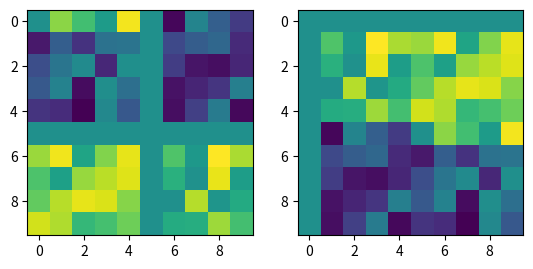
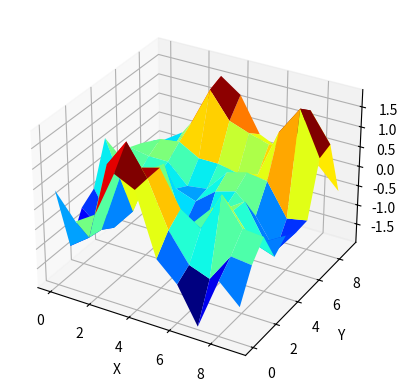

Recreate these plots in Python, in order.
#!/usr/bin/env python3
# -*- coding: utf-8 -*-
"""
Created on Sun Jun 28 13:37:05 2020

[redacted]
"""
import numpy as np
import math
import matplotlib.pyplot as plt
from matplotlib import cm
from mpl_toolkits.mplot3d import Axes3D

class Spectrum:
    def __init__(self, qL, qr, qs, H, C):
        self.qL     = qL #shortest wave vector (Longest wavelength)
        self.qr     = qr #roll-off wave vector (Intermediate wavelength)
        self.qs     = qs #longest wave vector  (shortest wavelength)
        self.H      = H  #hurst exponent
        self.C      = C
        
epsilon = 10**(-10)       
class RoughSurface:
    def __init__(self, L_vec, N_vec, spectrum):
        self.Lx, self.Ly = L_vec
        self.Nx, self.Ny = N_vec
        self.spectrum    = spectrum
        self.__make_psd()
        
    def __make_psd(self):
        qL_sq  = self.spectrum.qL**2
        qs_sq = self.spectrum.qs**2
        qr_sq = self.spectrum.qr**2
        freq_x   = np.fft.fftfreq(self.Nx, 1/self.Nx) * 2 * np.pi / self.Lx
        freq_y   = np.fft.fftfreq(self.Ny, 1/self.Ny) * 2 * np.pi / self.Ly
        
        xx, yy = np.meshgrid(freq_x, freq_y)
        print(xx.shape, yy.shape, freq_x.size, freq_y.size)
        q_sq_mat   = xx**2 + yy**2
        self.psd = np.zeros((self.Nx, self.Ny))
        for i in range(self.Nx):
            for j in range(self.Ny):
                q_sq = q_sq_mat[i, j]
                print(i, j , q_sq)
                if q_sq < qL_sq  or  q_sq > qs_sq:
                    continue
                if q_sq >= qL_sq and q_sq < qr_sq:
                    self.psd[i, j] = self.spectrum.C
                else:
                    self.psd[i, j] = self.spectrum.C / (q_sq/qr_sq)**(self.spectrum.H + 1)
        print(self.psd)
        self.q_sq_mat = q_sq_mat
        print(xx.shape, yy.shape, freq_x.size, freq_y.size)
        
    def random_phase_surface(self):
        phases = self.get_rand_uniform_phases()
        H = np.exp(phases*1j) * np.sqrt(self.psd)
        self.heights = (self.Lx**2 + self.Ly**2)**(1/2) * np.fft.ifft2(H)
        print(self.heights)
        fig, (ax1, ax2) = plt.subplots(1, 2)
        ax1.imshow(phases)
        ax2.imshow(np.fft.fftshift(phases))
        plt.show()
    def get_rand_uniform_phases(self):
        M, N = self.psd.shape
        phases_centered = np.zeros((M,N))
        M_half = int(M/2)
        N_half = int(N/2)
        print(M_half, N_half)
        phases_centered[0:(M_half+1), :] =  np.random.uniform(0, 2*np.pi, (M_half + 1, N) )
        #phases_centered[:, N_half] = -10
        X = M - M_half - 1
        if M%2 == 1:
            phases_centered[M_half+1:M, :] = -np.flip(np.flip(phases_centered[0:X, :], axis = 0), axis=1)
            lo, hi = 0, N-1
            while hi >= lo:
                phases_centered[M_half, lo] = - phases_centered[M_half, hi]
                lo += 1
                hi -= 1
                if lo == hi: phases_centered[M_half, lo] = 0
        else:
            
            phases_centered[M_half+1:M, 1:] = -np.flip(np.flip(phases_centered[1:X+1, 1:], axis = 0), axis=1)
            phases_centered[0, :] = 0
            if N%2 == 0: phases_centered[:, 0] = 0
            lo, hi = 1, N-1
            while hi >= lo:
                phases_centered[M_half, lo] = - phases_centered[M_half, hi]
                lo += 1
                hi -= 1
                if lo == hi: phases_centered[M_half, lo] = 0
        
        return np.fft.ifftshift(phases_centered)
    def vis_surface(self):
        fig = plt.figure()
        ax = fig.add_subplot(111, projection='3d')
        Z = self.heights.real
        Nx, Ny = Z.shape
        x = np.arange(0, Nx, 1)
        y = np.arange(0, Ny, 1)
        X, Y = np.meshgrid(x, y)
        
        print(Z.shape, X.shape, Y.shape)
        ax.plot_surface(X, Y, Z,cmap=cm.jet)
        

        ax.set_xlabel('X')
        ax.set_ylabel('Y')
        ax.set_zlabel('Z')
        
        plt.show()
        
                    
    def vis_psd(self):
        fig, (ax1, ax2) = plt.subplots(1, 2)
        cs, qs = [], []
        Dr, Dc = self.psd.shape
        for r in range(Dr):
            for c in range(Dc):
                if self.psd[r, c] == 0: continue
                qs.append( self.q_sq_mat[r,c] )
                cs.append(self.psd[r, c])
        ax1.imshow(np.fft.fftshift(self.psd))
        #ax1.colorbar()
        ax2.scatter(qs, cs)
        ax2.set_yscale('log')
        ax2.set_xscale('log')
        plt.show()

a = 2**(1/6)/2
L = 10
qs = 2 * np.pi / a
qL = 2 * np.pi / L
print(qs, qL)
spectrum   = Spectrum(qL, qL*2, qs, 0.7, 1)   
L_vec = (10,10) 
N_vec = (10,10)  
r = RoughSurface(L_vec, N_vec, spectrum)
r.random_phase_surface()
r.vis_surface()
#r.vis_psd()